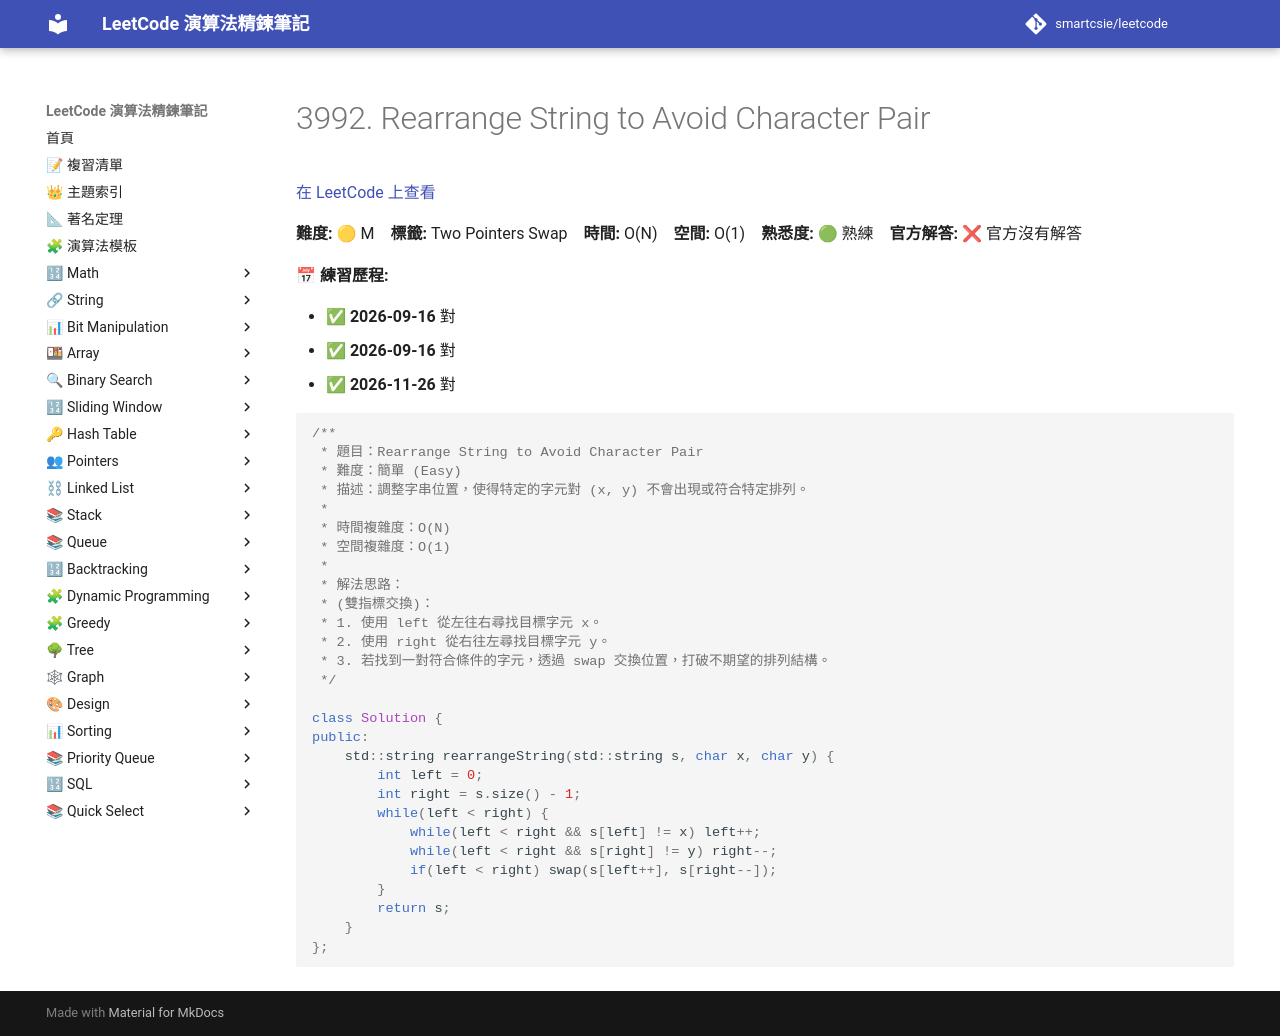

repository: smartcsie/leetcode · page: problems/3992/index.html · generator: mkdocs

# 3992. Rearrange String to Avoid Character Pair

[在 LeetCode 上查看](https://leetcode.com/problems/rearrange-string-to-avoid-character-pair/)

**難度:** 🟡 M　**標籤:** Two Pointers Swap　**時間:** O(N)　**空間:** O(1)　**熟悉度:** 🟢 熟練　**官方解答:** ❌ 官方沒有解答

**📅 練習歷程:**

- ✅ **2026-09-16** 對
- ✅ **2026-09-16** 對
- ✅ **2026-11-26** 對

```cpp
/**
 * 題目：Rearrange String to Avoid Character Pair
 * 難度：簡單 (Easy)
 * 描述：調整字串位置，使得特定的字元對 (x, y) 不會出現或符合特定排列。
 *
 * 時間複雜度：O(N)
 * 空間複雜度：O(1)
 *
 * 解法思路：
 * (雙指標交換)：
 * 1. 使用 left 從左往右尋找目標字元 x。
 * 2. 使用 right 從右往左尋找目標字元 y。
 * 3. 若找到一對符合條件的字元，透過 swap 交換位置，打破不期望的排列結構。
 */

class Solution {
public:
    std::string rearrangeString(std::string s, char x, char y) {
        int left = 0;
        int right = s.size() - 1;
        while(left < right) {
            while(left < right && s[left] != x) left++;
            while(left < right && s[right] != y) right--;
            if(left < right) swap(s[left++], s[right--]);
        }
        return s;
    }
};
```
